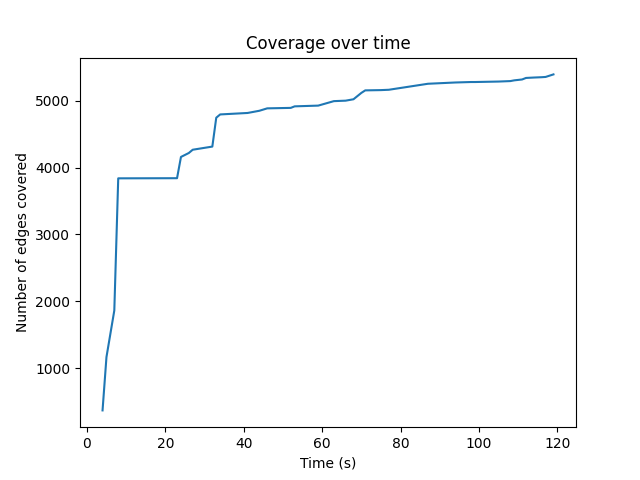

Source data for this figure (header and first rows):
4, 367
5, 1165
7, 1862
8, 3839
23, 3841
24, 4159
26, 4218
27, 4267
32, 4314
33, 4746
34, 4795
41, 4817
44, 4850
46, 4886
52, 4893
53, 4916
59, 4927
63, 4994
66, 5001
68, 5022
70, 5117
71, 5155
75, 5159
77, 5164
80, 5191
87, 5254
94, 5273
98, 5280
99, 5280
105, 5287
108, 5294
109, 5305
111, 5318
112, 5341
114, 5347
116, 5352
117, 5356
119, 5394
